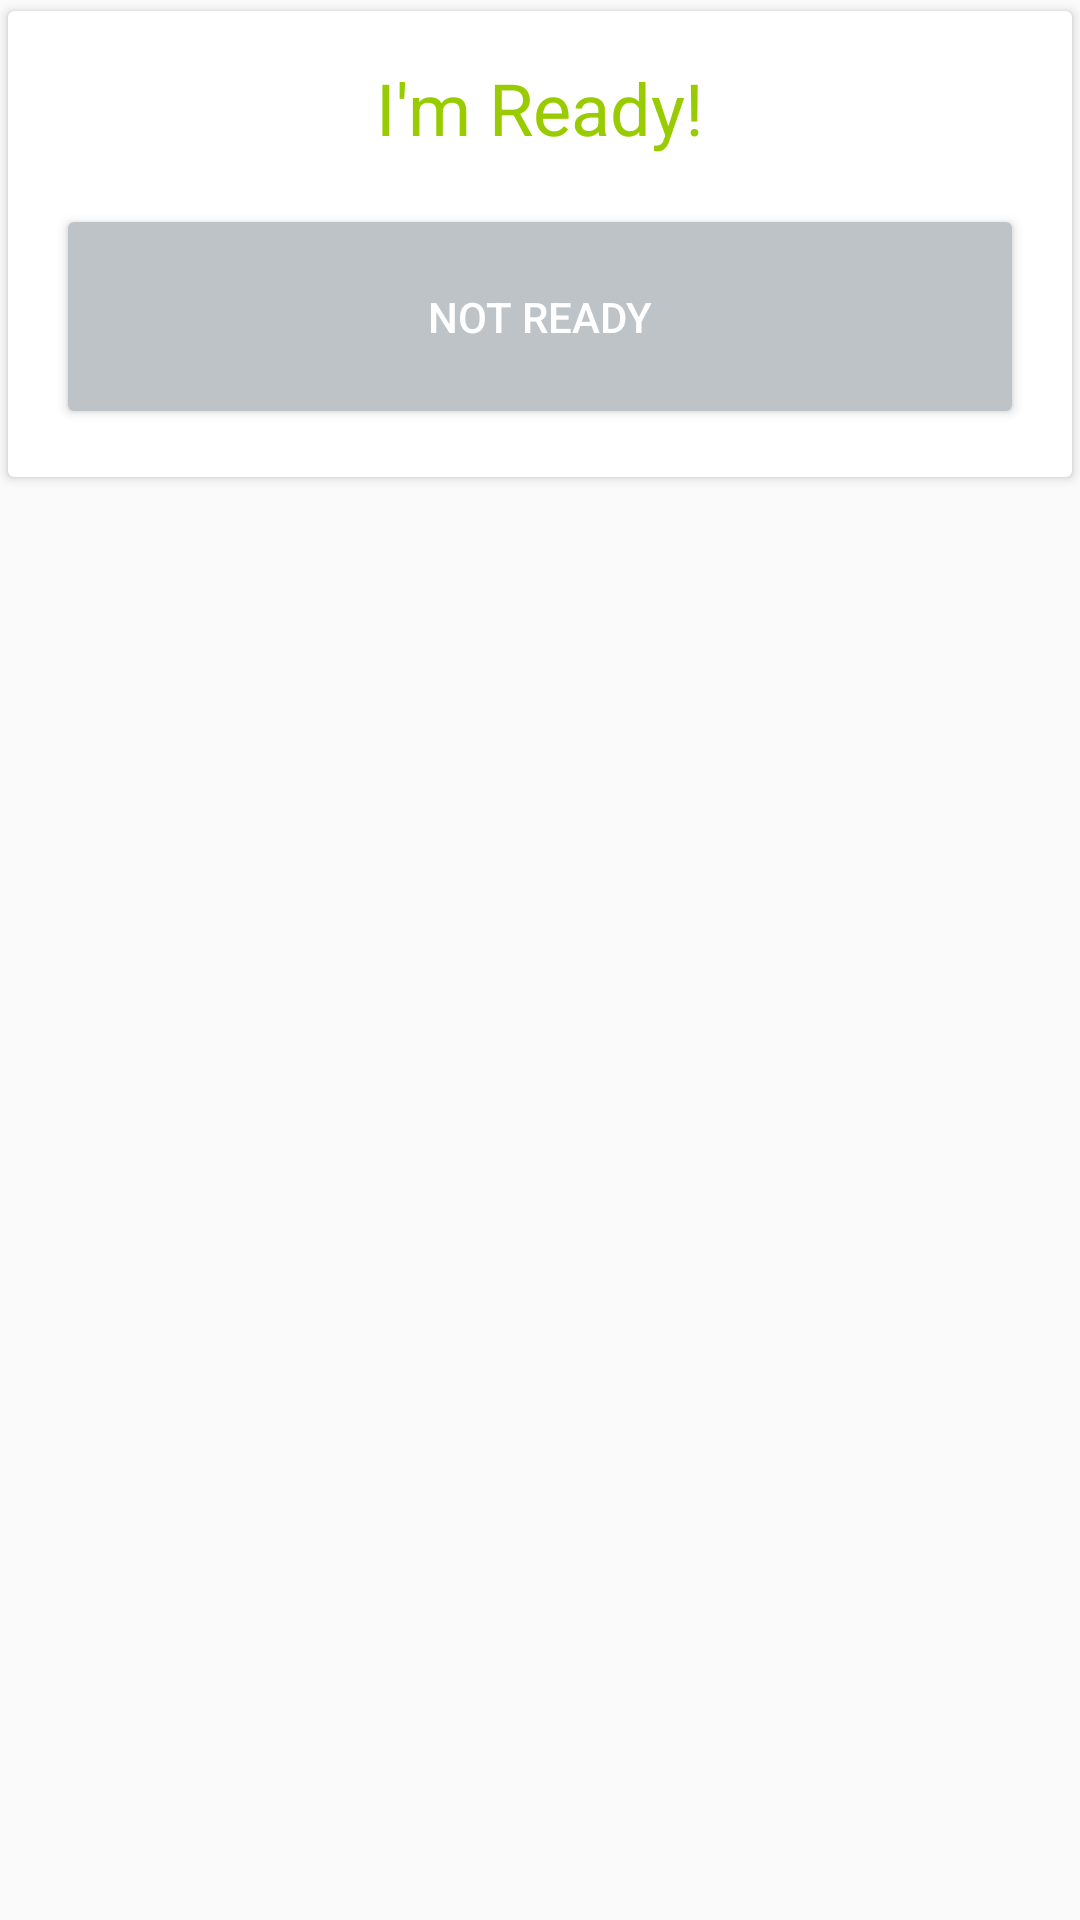

Reconstruct the res/layout file that produces this screen, plus the resources it refers to.
<!-- AndroidManifest.xml: application theme AppTheme -->
<!-- res/layout/fragment_ready.xml -->
<LinearLayout xmlns:android="http://schemas.android.com/apk/res/android"
    xmlns:app="http://schemas.android.com/apk/res-auto"
    android:layout_width="match_parent"
    android:layout_height="match_parent"
    android:orientation="vertical">

    <android.support.v7.widget.CardView
        android:layout_width="match_parent"
        android:layout_height="wrap_content"
        app:cardUseCompatPadding="true">

        <LinearLayout
            android:layout_width="match_parent"
            android:layout_height="wrap_content"
            android:orientation="vertical">

            <TextView
                android:id="@+id/title"
                android:layout_width="match_parent"
                android:layout_height="wrap_content"
                android:layout_marginLeft="@dimen/spacing_large"
                android:layout_marginRight="@dimen/spacing_large"
                android:layout_marginTop="@dimen/spacing_large"
                android:text="@string/title_ready"
                android:textAlignment="center"
                android:textAppearance="@style/TextAppearance.AppCompat.Headline"
                android:textColor="@android:color/holo_green_light" />

            <Button
                android:id="@+id/btnNotReady"
                style="@style/Widget.AppCompat.Button.Colored"
                android:layout_width="match_parent"
                android:layout_height="75dp"
                android:layout_marginBottom="@dimen/spacing_large"
                android:layout_marginLeft="@dimen/spacing_large"
                android:layout_marginRight="@dimen/spacing_large"
                android:layout_marginTop="@dimen/spacing_large"
                android:text="@string/button_not_ready" />

        </LinearLayout>

    </android.support.v7.widget.CardView>

</LinearLayout>
<!-- resources referenced by this layout -->
<resources>
  <dimen name="spacing_large">16dp</dimen>
  <string name="button_not_ready">Not Ready</string>
  <string name="title_ready">I\'m Ready!</string>
  <style name="AppTheme" parent="Theme.AppCompat.Light.DarkActionBar">
          
          <item name="colorPrimary">@color/colorPrimary</item>
          <item name="colorPrimaryDark">@color/colorPrimaryDark</item>
          <item name="colorAccent">@color/colorAccent</item>
      </style>
  <color name="colorPrimary">#4EB3EB</color>
  <color name="colorPrimaryDark">#209BE2</color>
  <color name="colorAccent">#bdc3c7</color>
</resources>
